Run: headless pygame with SDL's dummy video driver; simulated clock (each Clock.tick advances the game by its frame time, no real sleeping); random seed 0; keys injected as events and as key.get_pressed() state; no mouse input.
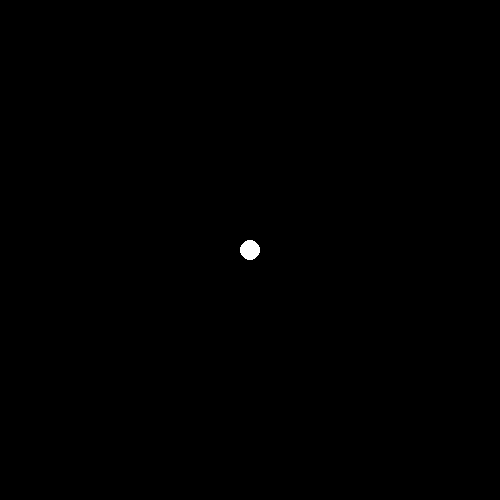
Frame 1 of 4 · flips 1–60 · no input
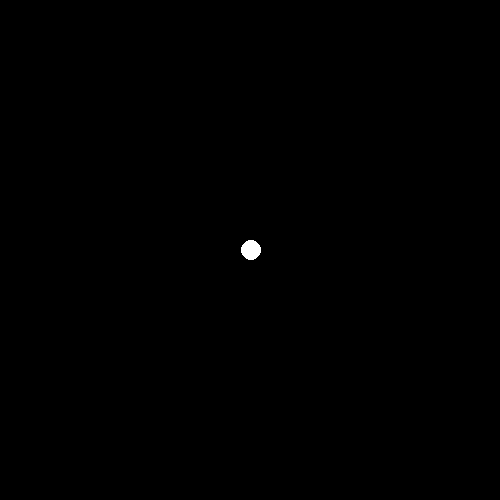
Frame 2 of 4 · flips 61–180 · tapped SPACE, RETURN · held RIGHT (→), D
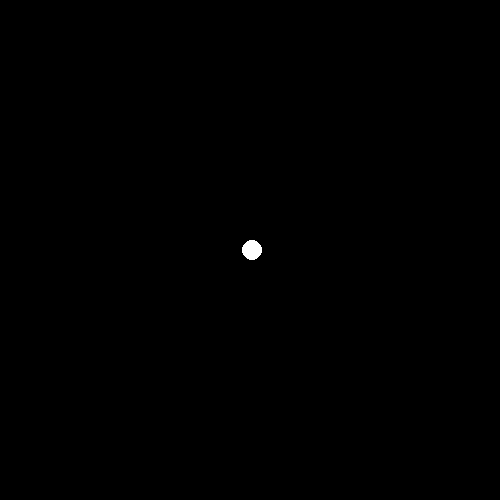
Frame 3 of 4 · flips 181–300 · held DOWN (↓), S
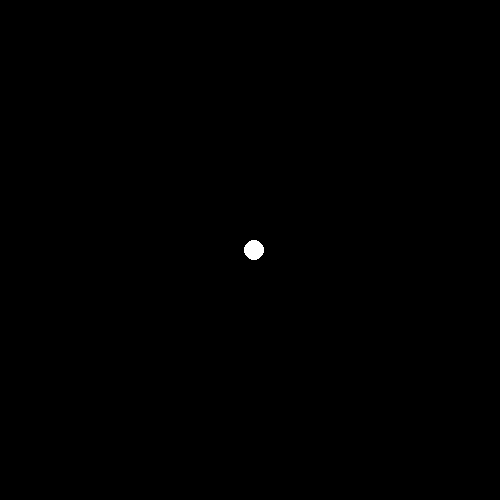
Frame 4 of 4 · flips 301–420 · held LEFT (←), A, UP (↑), W

The pygame program that drew these frames:

from dataclasses import dataclass
import math
from typing import List, Self
import pygame


class Vector:
    def __init__(self, x, y):
        self.x = x
        self.y = y

    @classmethod
    def from_deg(cls, deg, hypot) -> Self:
        r = math.radians(deg)
        x, y = round(math.cos(r) * hypot, 2), round(math.sin(r) * hypot, 2)
        return cls(x, y)

    def __add__(self, other: Self):
        return Vector(self.x + other.x, self.y + other.y)

    def __mul__(self, scalar: int):
        return Vector(self.x * scalar, self.y * scalar)

    def __str__(self):
        return f"Vector({self.x}, {self.y})"

    def __repr__(self):
        return self.__str__()

    @property
    def hypot(self):
        return (self.x**2 + self.y**2) ** 0.5

    def __matmul__(self, other: Self):
        return self.x * other.x + self.y * other.y

    def angle_clockwise(self, other: Self):
        return round(
            (
                math.degrees(
                    math.acos((self @ other) / (abs(self.hypot) * abs(other.hypot)))
                )
                if self.y > 0
                else 360
                - math.degrees(
                    math.acos((self @ other) / (abs(self.hypot) * abs(other.hypot)))
                )
            ),
            3,
        )

    def angle(self, other: Self):
        return round(
            math.degrees(
                math.acos((self @ other) / (abs(self.hypot) * abs(other.hypot)))
            ),
            3,
        )

    def rotated(self, deg):
        return self.from_deg(self.angle_clockwise(Vector(1, 0)) - deg, self.hypot)

    @property
    def tuple(self):
        return (self.x, self.y)

    def __radd__(self, other):
        if other == 0:
            return self
        else:
            return self.__add__(other)


class Decceleration(Vector): ...


class ExpressionVector(Vector): ...


@dataclass
class Ball:
    pos: Vector
    rad: int
    forces: List[Vector | Decceleration] | None = None

    @property
    def rect(self):
        return pygame.Rect(*self.pos.tuple, self.rad - 1, self.rad - 1)

    def update(self):
        if self.forces:
            self.pos = sum([self.pos, sum(self.forces)])

    def draw(self, screen: pygame.Surface):
        pygame.draw.circle(screen, (255, 255, 255), self.pos.tuple, self.rad)


screen = pygame.display.set_mode((500, 500))
ball = Ball(Vector(250, 250), 10, [Vector(0.01, 0)])

while True:
    screen.fill((0, 0, 0))
    ball.update()
    ball.draw(screen)
    pygame.display.update()
